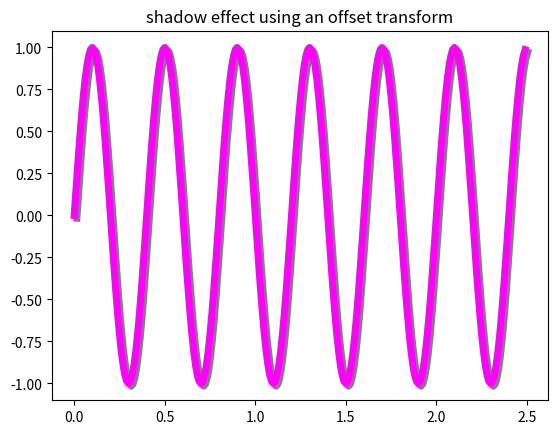

The matplotlib source for this figure:
import numpy as np 
import matplotlib.pyplot as plt 
import matplotlib.transforms as transforms 

def setup(layout=None):
    assert layout is not None 

    fig = plt.figure()
    ax = fig.add_subplot(layout)
    return fig, ax

def get_signal():
    t = np.arange(0, 2.5, 0.01)
    s = np.sin(5 * np.pi * t)
    return t, s

def plot_signal(t, s):
    line, = axes.plot(t, s, linewidth=5, color='magenta')
    return line 

def make_shadow(fig, axes, line, t, s):
    delta = 2 / 72. 
    offset = transforms.ScaledTranslation(delta, -delta, fig.dpi_scale_trans)
    offset_transform = axes.transData + offset

    axes.plot(t, s, linewidth=5, color='grey', transform=offset_transform, zorder=0.5*line.get_zorder())


if __name__ == '__main__':
    fig, axes = setup(111)
    t, s = get_signal()
    line = plot_signal(t, s)
    make_shadow(fig, axes, line, t, s)
    axes.set_title('shadow effect using an offset transform')
    plt.show()
